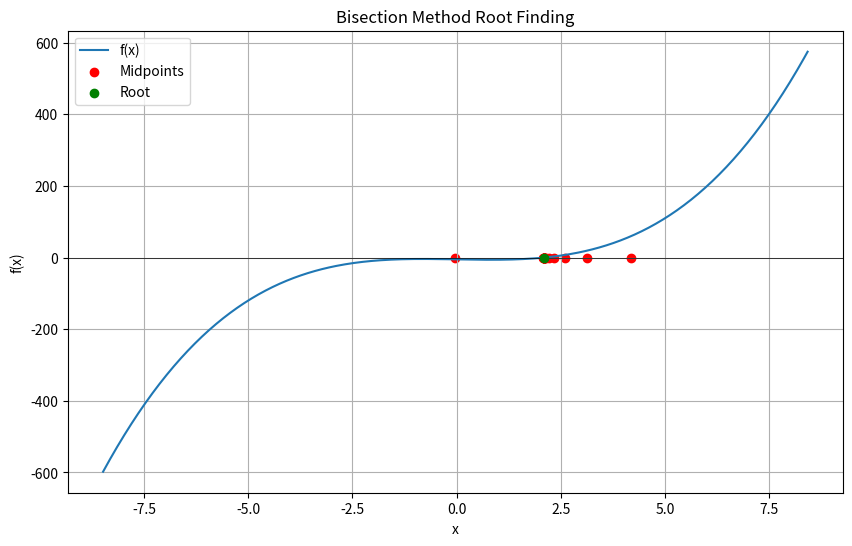

This figure's Python source:
import numpy as np
import matplotlib.pyplot as plt

def f(x):
    return x**3 - 2*x - 5

def bisection_method(f, a, b, tol=1e-6, max_iter=100):
    if f(a) * f(b) >= 0:
        raise ValueError("The function must have opposite signs at the endpoints.")
    
    history = []
    for _ in range(max_iter):
        c = (a + b) / 2
        history.append([a, b, c, f(c)])
        
        if abs(f(c)) < tol:
            break
            
        if f(a) * f(c) < 0:
            b = c
        else:
            a = c
    
    return c, len(history), np.array(history)

def find_initial_interval(f, max_attempts=100, range_min=-10, range_max=10):
    for _ in range(max_attempts):
        a = np.random.uniform(range_min, range_max)
        b = np.random.uniform(range_min, range_max)
        if a > b:
            a, b = b, a
        if f(a) * f(b) < 0:
            return a, b
    raise ValueError("Could not find a suitable interval after max_attempts.")

if __name__ == "__main__":
    a, b = find_initial_interval(f)
    print(f"Initial interval: [{a}, {b}]")
    
    root, iterations, history = bisection_method(f, a, b)
    print(f"Approximate root: {root}")
    print(f"Iterations: {iterations}")
    
    x = np.linspace(a, b, 400)
    y = f(x)
    
    plt.figure(figsize=(10, 6))
    plt.plot(x, y, label='f(x)')
    plt.axhline(0, color='black', linewidth=0.5)
    plt.scatter(history[:, 2], np.zeros_like(history[:, 2]), color='red', label='Midpoints')
    plt.scatter([root], [0], color='green', label='Root', zorder=5)
    plt.xlabel('x')
    plt.ylabel('f(x)')
    plt.title('Bisection Method Root Finding')
    plt.legend()
    plt.grid(True)
    plt.show()